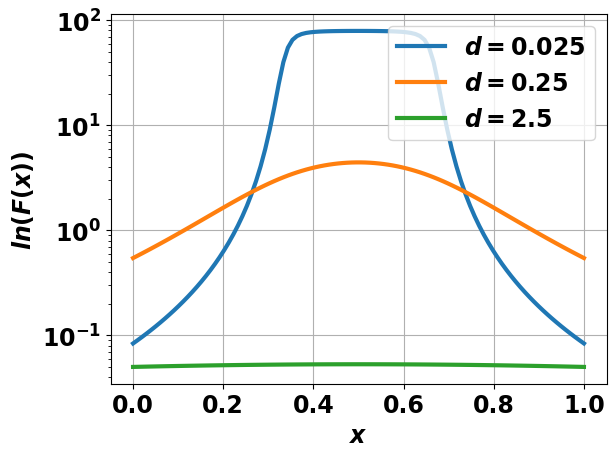

Generate this figure with matplotlib:
## This program plots the solution to question 1 ##

import numpy as np
from matplotlib import pyplot as plt

# Define some things for the plotting
font = {'family' : 'normal', 'weight' : 'bold', 'size' : 17}
plt.rc('font', **font)

print("\n##### RUNNING PROGRAM q1 #####\n")

# Interval I = [a,b]
a=0; b= 1
a0=1/3; b0=2/3
acc=100
d1=0.025; d2=0.25; d3=2.5

def F(x, a, b, d):
	return (b-x) / (d*(d**2+(x-b)**2)**(1/2)) - (a-x) / (d*(d**2+(x-a)**2)**(1/2))

def plotting():
	xvalues = np.linspace(a,b,acc)
	yvalues1 = np.zeros(acc)
	yvalues2 = np.zeros(acc)
	yvalues3 = np.zeros(acc)
	for i in range(acc):
		yvalues1[i] = (F(xvalues[i], a0, b0, d1))
		yvalues2[i] = (F(xvalues[i], a0, b0, d2))
		yvalues3[i] = (F(xvalues[i], a0, b0, d3))
	plt.semilogy(xvalues, yvalues1, label=r'$d = 0.025$', lw=3)
	plt.semilogy(xvalues, yvalues2, label=r'$d = 0.25$', lw=3)
	plt.semilogy(xvalues, yvalues3, label=r'$d = 2.5$', lw=3)
	plt.legend(loc="best")
	plt.xlabel(r"$x$")
	plt.ylabel(r"$ln(F(x))$")
	plt.grid()
	plt.show()

plotting()